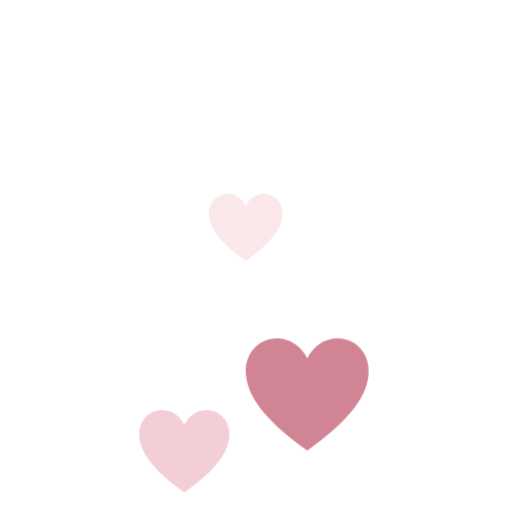
t = 0.00 s
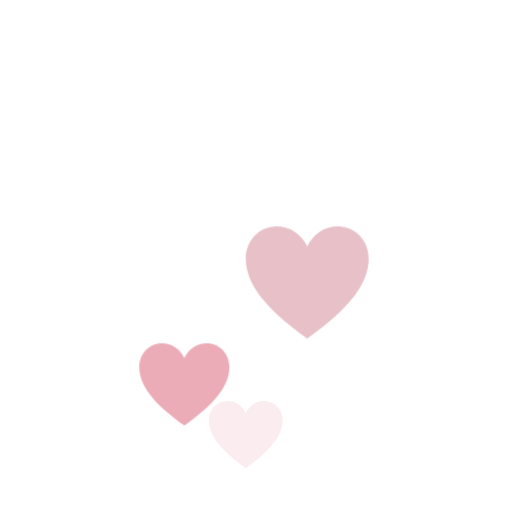
t = 0.90 s
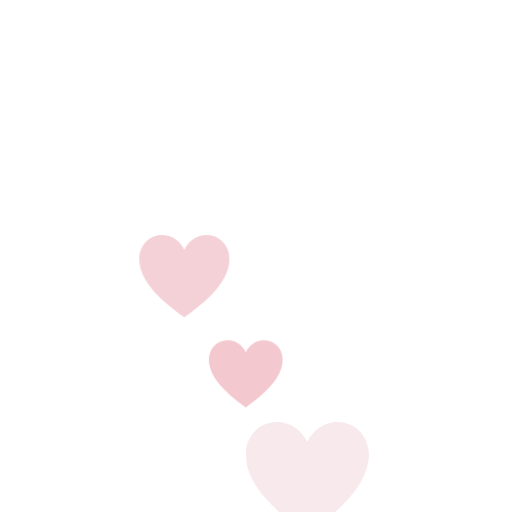
t = 1.80 s
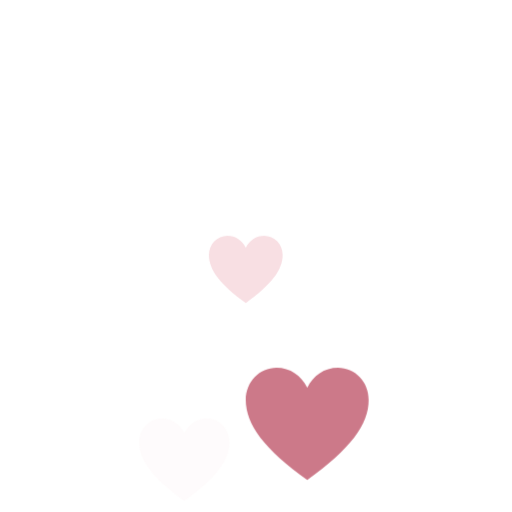
t = 2.70 s
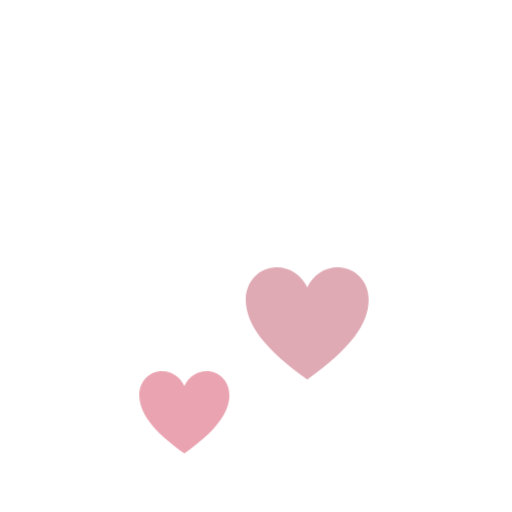
t = 3.60 s
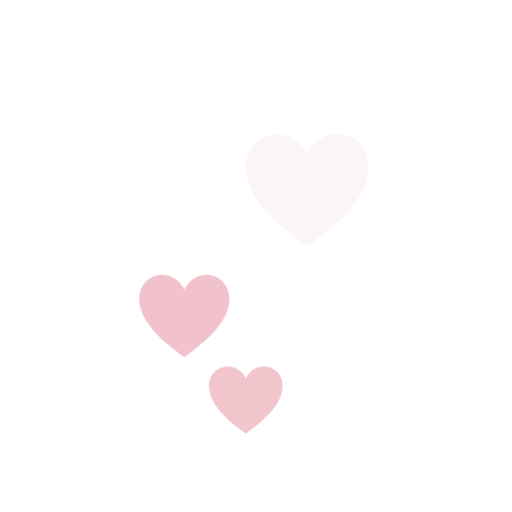
t = 4.50 s

The animated SVG that drew these frames (rendered in a browser with its animation timeline set to each time). Animation: 1 CSS @keyframes rule; one cycle of 5.40 s, repeats indefinitely.

<svg xmlns="http://www.w3.org/2000/svg" viewBox="0 0 100 100"><style>.u{animation:u 3s ease-in infinite}.u{animation-delay:-.4s}.u2{animation-delay:-1.4s}.u3{animation-delay:-2.4s}@keyframes u{0%{transform:translateY(20px);opacity:0}20%{opacity:1}100%{transform:translateY(-40px);opacity:0}}@media (prefers-reduced-motion:reduce){*{animation:none!important}}</style><g class="u"><path d="M50 86C22 66 10 50 10 34 10 22 19 13 30 13c9 0 16 5 20 13 4-8 11-13 20-13 11 0 20 9 20 21 0 16-12 32-40 52z" transform="translate(25 59) scale(0.22)" fill="#E9A0AE" /></g><g class="u u2"><path d="M50 86C22 66 10 50 10 34 10 22 19 13 30 13c9 0 16 5 20 13 4-8 11-13 20-13 11 0 20 9 20 21 0 16-12 32-40 52z" transform="translate(45 59) scale(0.3)" fill="#C96F80" /></g><g class="u u3"><path d="M50 86C22 66 10 50 10 34 10 22 19 13 30 13c9 0 16 5 20 13 4-8 11-13 20-13 11 0 20 9 20 21 0 16-12 32-40 52z" transform="translate(39 57) scale(0.18)" fill="#F2C3CB" /></g></svg>
